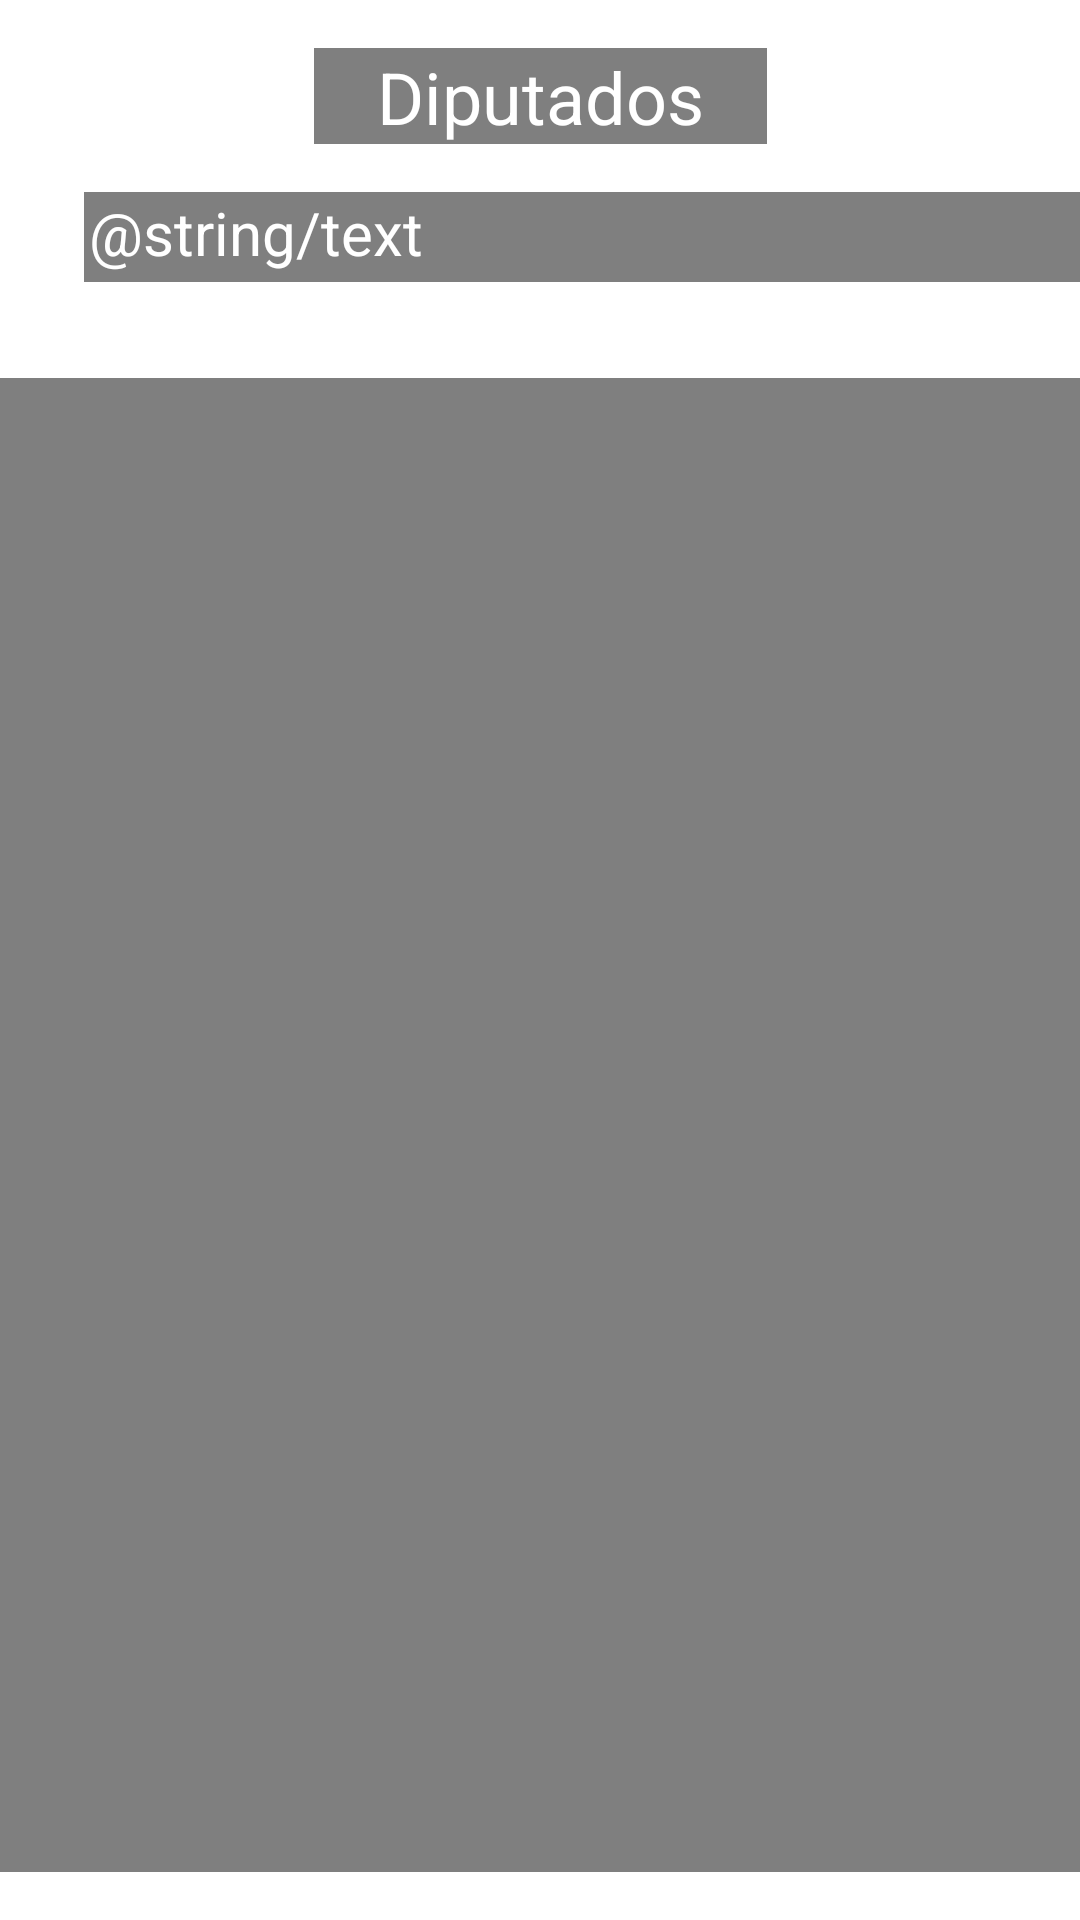

Layout XML and referenced resources for this Android screen:
<!-- AndroidManifest.xml: application theme Theme.YoVotoXTodos -->
<!-- res/layout/la_habana.xml -->
<?xml version="1.0" encoding="utf-8"?>
<androidx.constraintlayout.widget.ConstraintLayout xmlns:android="http://schemas.android.com/apk/res/android"
    xmlns:app="http://schemas.android.com/apk/res-auto"
    xmlns:tools="http://schemas.android.com/tools"
    android:layout_width="match_parent"
    android:layout_height="match_parent"
    android:background="@drawable/fondo"
    tools:context=".LaHabanaActivity">

    <ListView
        android:layout_width="409dp"
        android:layout_height="498dp"
        android:layout_marginStart="1dp"
        android:layout_marginLeft="1dp"
        android:layout_marginTop="16dp"
        android:layout_marginEnd="1dp"
        android:layout_marginRight="1dp"
        android:background="@android:drawable/screen_background_dark_transparent"
        app:layout_constraintBottom_toBottomOf="parent"
        app:layout_constraintEnd_toEndOf="parent"
        app:layout_constraintStart_toStartOf="parent"
        app:layout_constraintTop_toBottomOf="@+id/spinner" />

    <Spinner
        android:id="@+id/spinner"
        android:layout_width="245dp"
        android:layout_height="30dp"
        android:layout_marginTop="16dp"
        android:background="@android:drawable/screen_background_dark_transparent"
        android:contentDescription="@string/text_view"
        app:layout_constraintEnd_toEndOf="parent"
        app:layout_constraintHorizontal_bias="0.0"
        app:layout_constraintStart_toEndOf="@+id/textView"
        app:layout_constraintTop_toBottomOf="@+id/textView2"
        tools:ignore="TouchTargetSizeCheck,DuplicateSpeakableTextCheck" />

    <TextView
        android:id="@+id/textView2"
        android:layout_width="151dp"
        android:layout_height="32dp"
        android:layout_marginTop="16dp"
        android:background="@android:drawable/screen_background_dark_transparent"
        android:gravity="center"
        android:text="@string/text_view2"
        android:textColor="@color/white"
        android:textSize="24sp"
        app:layout_constraintEnd_toEndOf="parent"
        app:layout_constraintStart_toStartOf="parent"
        app:layout_constraintTop_toTopOf="parent"
        tools:ignore="TextSizeCheck" />

    <TextView
        android:id="@+id/textView"
        android:layout_width="115dp"
        android:layout_height="30dp"
        android:layout_marginStart="28dp"
        android:layout_marginLeft="28dp"
        android:layout_marginTop="16dp"
        android:layout_marginBottom="13dp"
        android:background="@android:drawable/screen_background_dark_transparent"
        android:gravity="center"
        android:text="@string/text_view"
        android:textColor="@color/white"
        android:textSize="20sp"
        app:layout_constraintStart_toStartOf="parent"
        app:layout_constraintTop_toBottomOf="@+id/textView2"
        tools:ignore="TextSizeCheck" />
</androidx.constraintlayout.widget.ConstraintLayout>
<!-- resources referenced by this layout -->
<resources>
  <color name="white">#FFFFFFFF</color>
  <string name="text_view2">Diputados</string>
  <style name="Theme.YoVotoXTodos" parent="Theme.MaterialComponents.DayNight.DarkActionBar">
          
          <item name="colorPrimary">@color/purple_500</item>
          <item name="colorPrimaryVariant">@color/purple_700</item>
          <item name="colorOnPrimary">@color/white</item>
          
          <item name="colorSecondary">@color/teal_200</item>
          <item name="colorSecondaryVariant">@color/teal_700</item>
          <item name="colorOnSecondary">@color/black</item>
          
          <item name="android:statusBarColor" tools:targetApi="21">?attr/colorPrimaryVariant</item>
          
      </style>
  <color name="purple_500">#05071e</color>
  <color name="purple_700">#05071e</color>
  <color name="teal_200">#FF03DAC5</color>
  <color name="teal_700">#FF018786</color>
  <color name="black">#05071e</color>
</resources>
